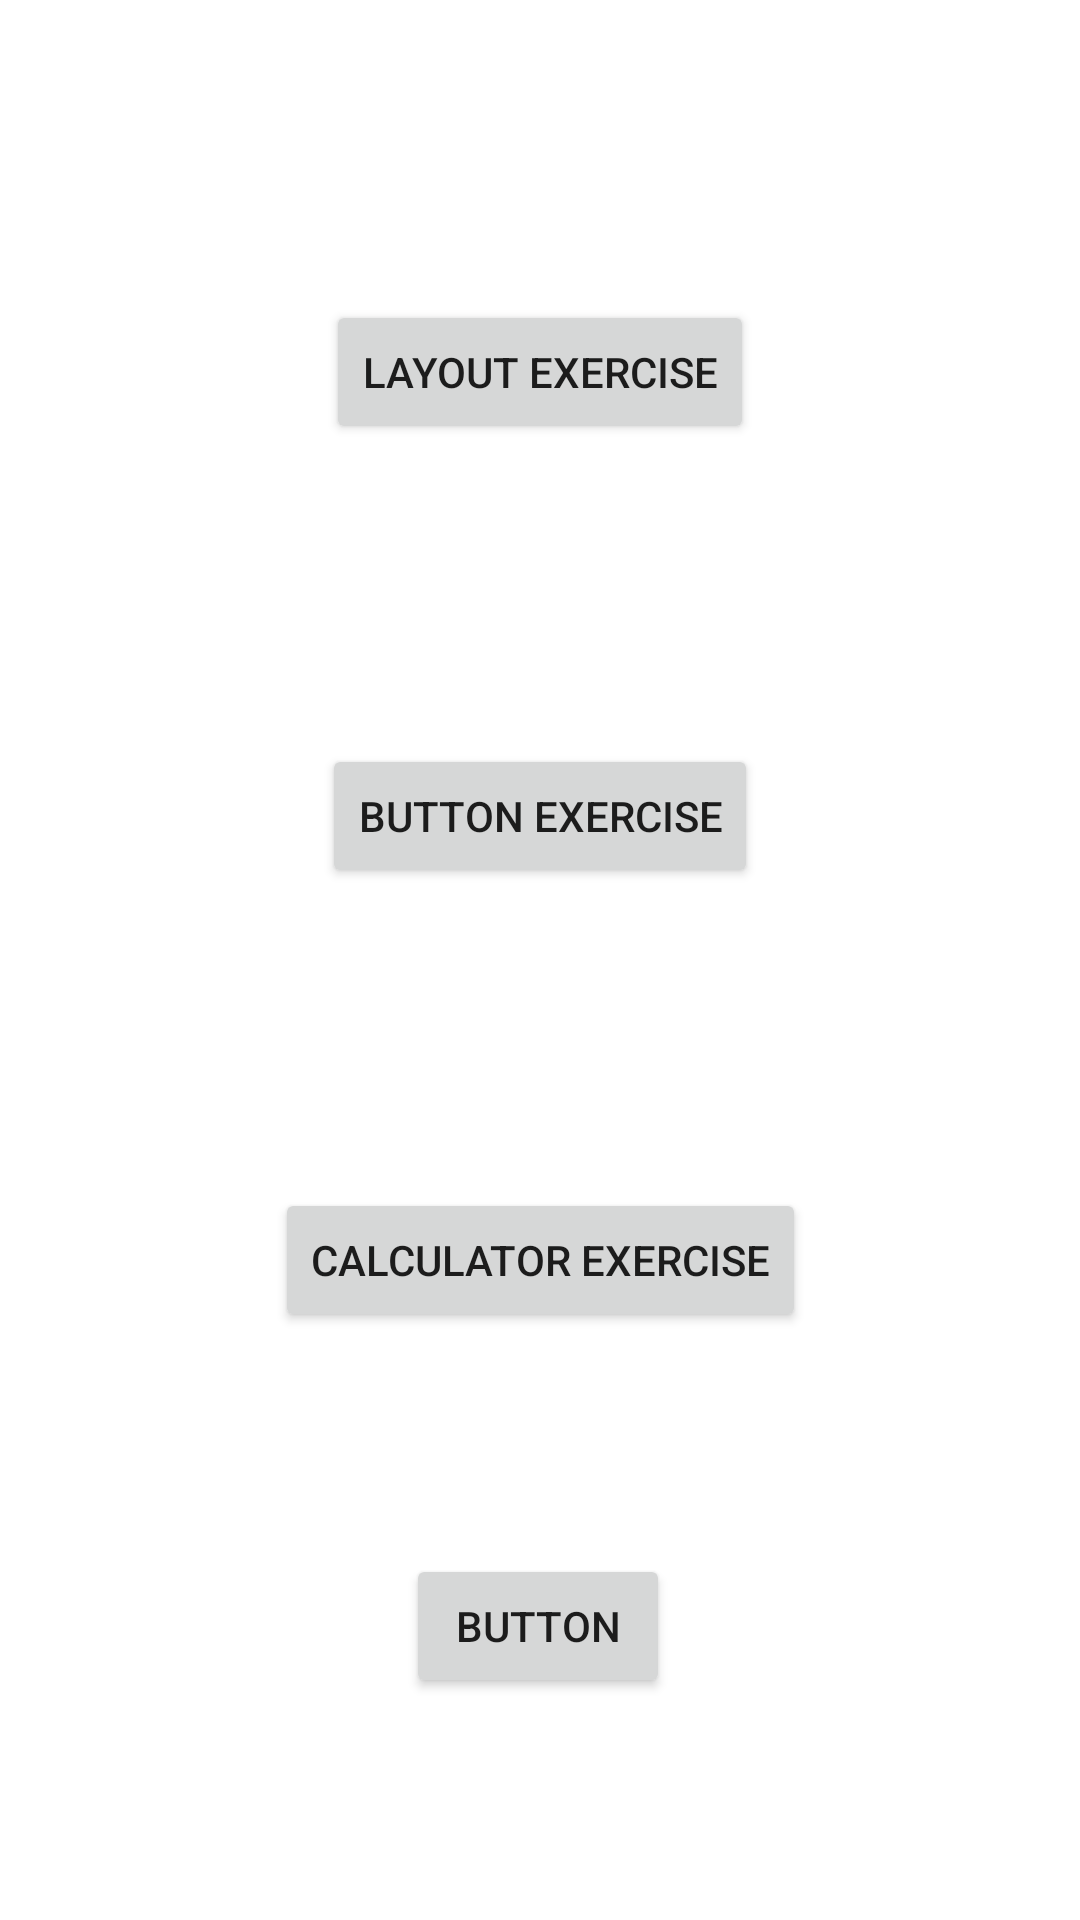

Layout XML and referenced resources for this Android screen:
<!-- AndroidManifest.xml: application theme Theme.AndroidStudioCollection -->
<!-- res/layout/activity_main.xml -->
<?xml version="1.0" encoding="utf-8"?>
<androidx.constraintlayout.widget.ConstraintLayout xmlns:android="http://schemas.android.com/apk/res/android"
    xmlns:app="http://schemas.android.com/apk/res-auto"
    xmlns:tools="http://schemas.android.com/tools"
    android:layout_width="match_parent"
    android:layout_height="match_parent"
    tools:context=".MainActivity">

    <Button
        android:id="@+id/btnLayoutExercise"
        android:layout_width="wrap_content"
        android:layout_height="wrap_content"
        android:layout_marginTop="100dp"
        android:text="Layout Exercise"
        app:layout_constraintEnd_toEndOf="parent"
        app:layout_constraintStart_toStartOf="parent"
        app:layout_constraintTop_toTopOf="parent" />

    <Button
        android:id="@+id/btnButtonExercise"
        android:layout_width="wrap_content"
        android:layout_height="wrap_content"
        android:layout_marginTop="100dp"
        android:text="Button Exercise"
        app:layout_constraintEnd_toEndOf="parent"
        app:layout_constraintStart_toStartOf="parent"
        app:layout_constraintTop_toBottomOf="@+id/btnLayoutExercise" />

    <Button
        android:id="@+id/btnCalculator"
        android:layout_width="wrap_content"
        android:layout_height="wrap_content"
        android:layout_marginTop="100dp"
        android:text="Calculator Exercise"
        app:layout_constraintEnd_toEndOf="parent"
        app:layout_constraintStart_toStartOf="parent"
        app:layout_constraintTop_toBottomOf="@+id/btnButtonExercise" />

    <Button
        android:id="@+id/button8"
        android:layout_width="wrap_content"
        android:layout_height="wrap_content"
        android:text="Button"
        app:layout_constraintBottom_toBottomOf="parent"
        app:layout_constraintEnd_toEndOf="parent"
        app:layout_constraintHorizontal_bias="0.498"
        app:layout_constraintStart_toStartOf="parent"
        app:layout_constraintTop_toBottomOf="@+id/btnCalculator" />
</androidx.constraintlayout.widget.ConstraintLayout>
<!-- resources referenced by this layout -->
<resources>
  <style name="Theme.AndroidStudioCollection" parent="Theme.MaterialComponents.DayNight.DarkActionBar">
          
          <item name="colorPrimary">@color/purple_500</item>
          <item name="colorPrimaryVariant">@color/purple_700</item>
          <item name="colorOnPrimary">@color/white</item>
          
          <item name="colorSecondary">@color/teal_200</item>
          <item name="colorSecondaryVariant">@color/teal_700</item>
          <item name="colorOnSecondary">@color/black</item>
          
          <item name="android:statusBarColor">?attr/colorPrimaryVariant</item>
          
      </style>
  <!-- not gathered from this repository: default colours our renderer supplied (Android Studio template values) -->
  <color name="purple_500">#FF6200EE</color>
  <color name="purple_700">#FF3700B3</color>
  <color name="teal_200">#FF03DAC5</color>
  <color name="teal_700">#FF018786</color>
  <color name="black">#FF000000</color>
  <color name="white">#FFFFFFFF</color>
</resources>
